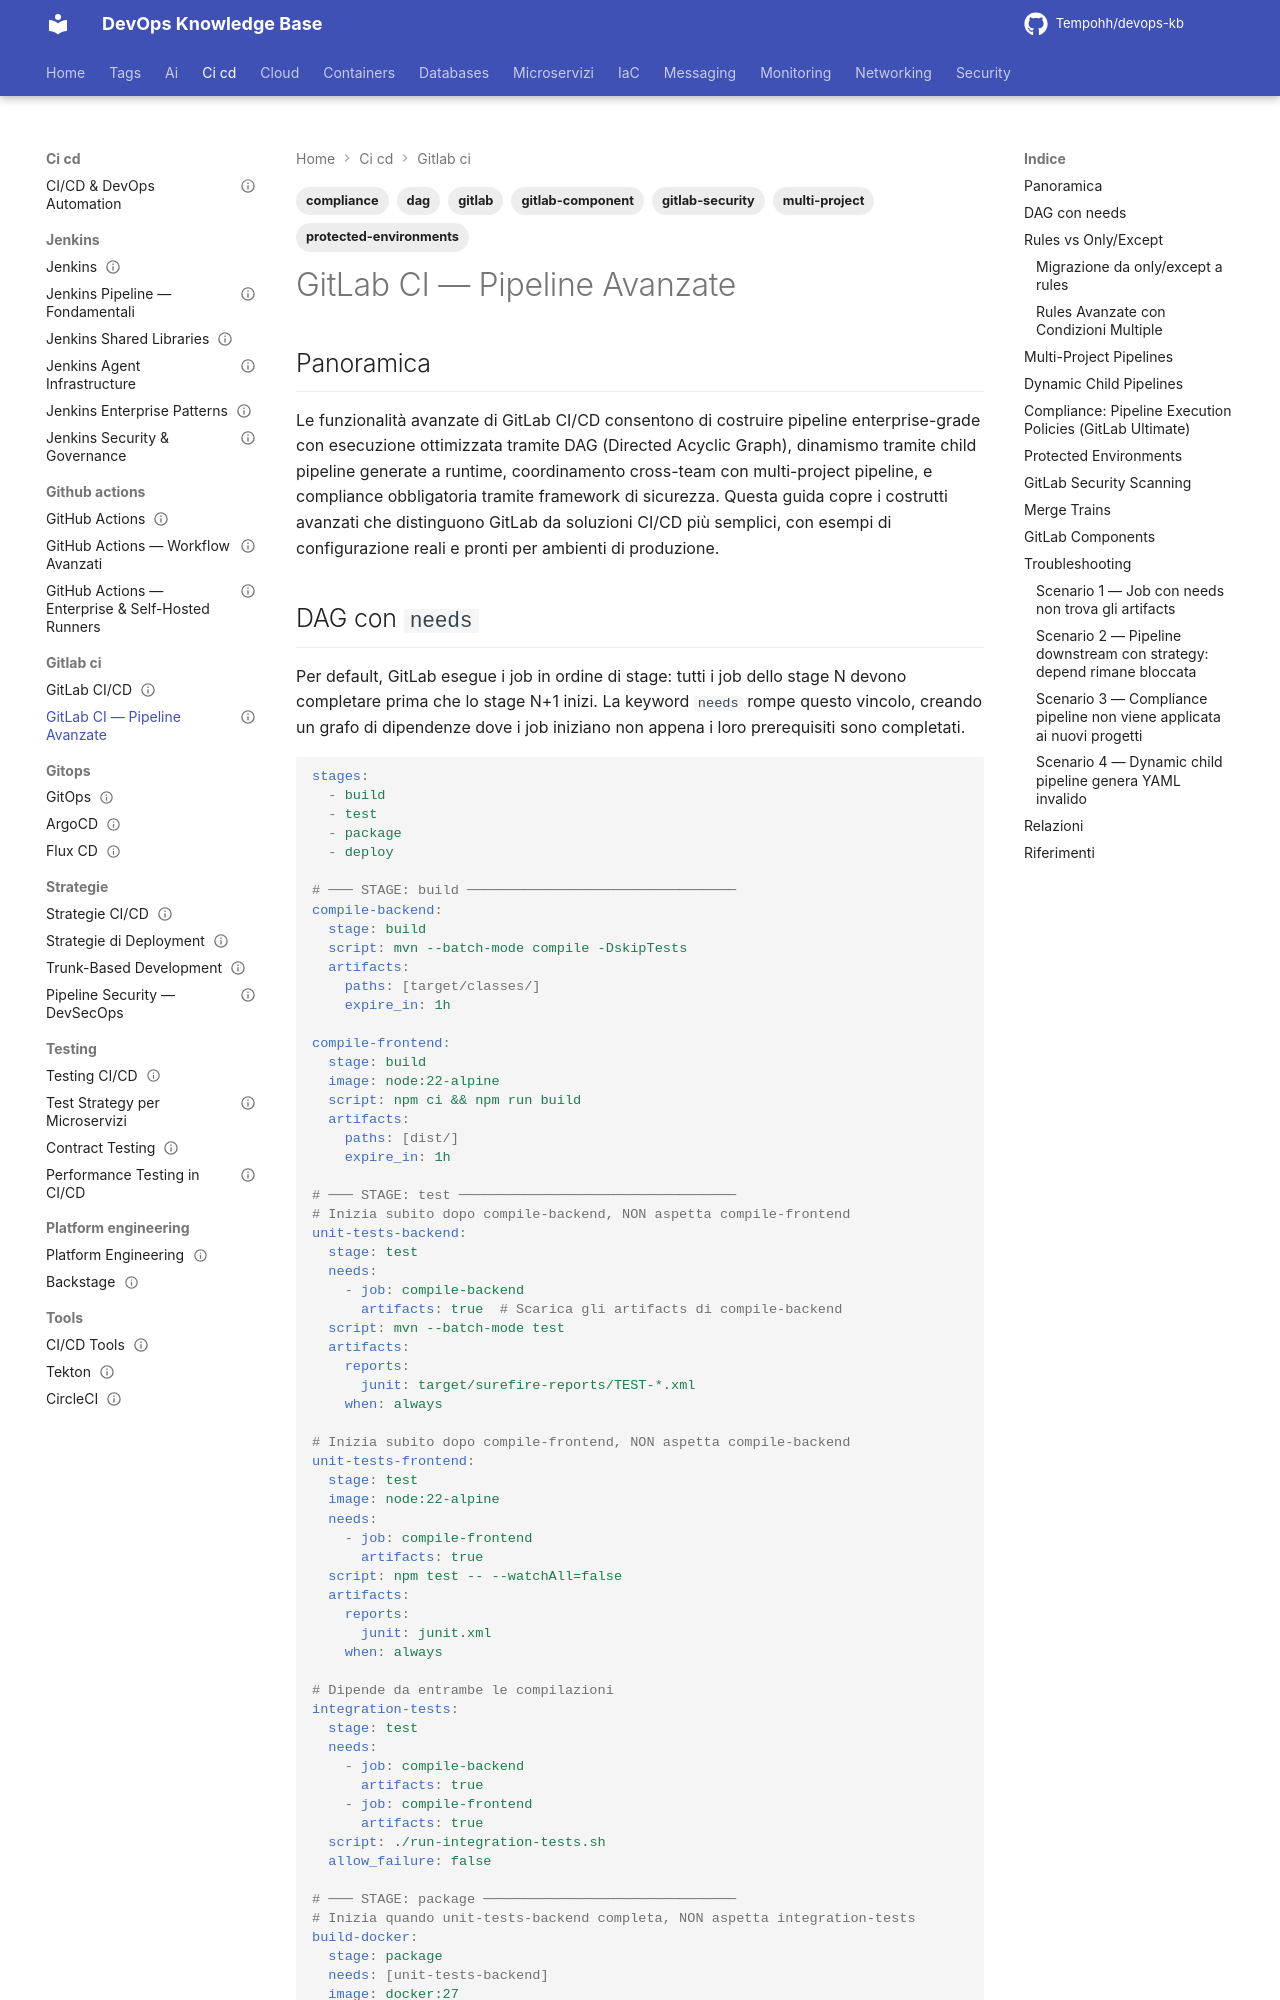

repository: Tempohh/devops-kb · page: ci-cd/gitlab-ci/pipeline-avanzato/index.html · generator: mkdocs

---
title: "GitLab CI — Pipeline Avanzate"
slug: pipeline-avanzato
category: ci-cd
tags: [gitlab, dag, multi-project, compliance, protected-environments, gitlab-security, gitlab-component]
search_keywords: [gitlab dag pipeline, gitlab needs keyword, gitlab multi project pipeline, gitlab downstream pipeline, gitlab compliance pipeline, gitlab protected environment, gitlab approval rules, gitlab security scanning, gitlab dast sast, gitlab container scanning, gitlab license compliance, gitlab merge train, gitlab dynamic child pipeline, gitlab rules changes]
parent: ci-cd/gitlab-ci/_index
related: [ci-cd/gitlab-ci/_index, ci-cd/gitops/argocd, security/supply-chain]
official_docs: https://docs.gitlab.com/ee/ci/directed_acyclic_graph/
status: reviewed
difficulty: expert
last_updated: 2026-10-03
last_verified: 2026-10-03
---

# GitLab CI — Pipeline Avanzate

## Panoramica

Le funzionalità avanzate di GitLab CI/CD consentono di costruire pipeline enterprise-grade con esecuzione ottimizzata tramite DAG (Directed Acyclic Graph), dinamismo tramite child pipeline generate a runtime, coordinamento cross-team con multi-project pipeline, e compliance obbligatoria tramite framework di sicurezza. Questa guida copre i costrutti avanzati che distinguono GitLab da soluzioni CI/CD più semplici, con esempi di configurazione reali e pronti per ambienti di produzione.
